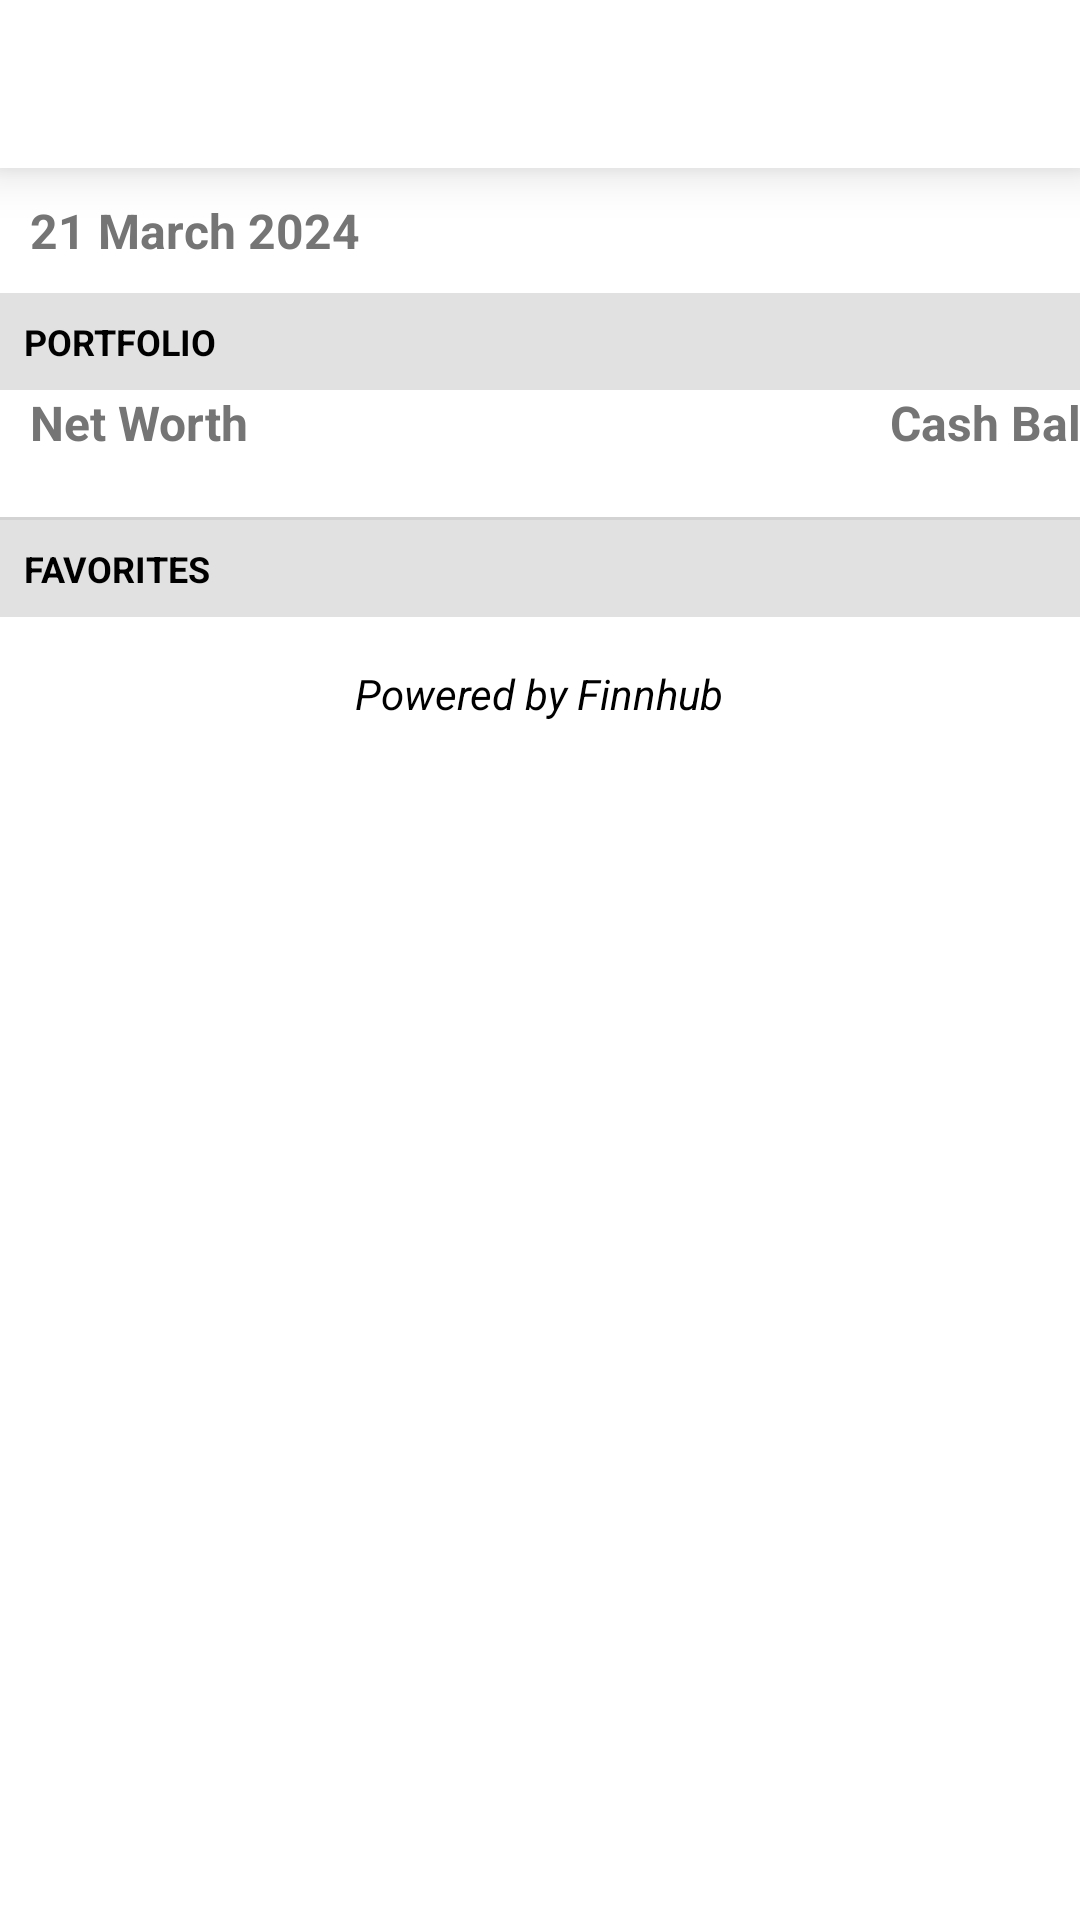

The Android layout XML behind this screen, and the referenced resources:
<!-- AndroidManifest.xml: application theme Theme.Assignment4.NoActionBar -->
<!-- res/layout/activity_main.xml -->
<?xml version="1.0" encoding="utf-8"?>
<LinearLayout xmlns:android="http://schemas.android.com/apk/res/android"
    android:layout_width="match_parent"
    android:layout_height="match_parent"
    xmlns:app="http://schemas.android.com/apk/res-auto"
    android:divider="@color/black"
    android:orientation="vertical"

    >

    <androidx.appcompat.widget.Toolbar
        android:id="@+id/toolbar"
        android:layout_width="match_parent"
        android:layout_height="?attr/actionBarSize"
        android:background="?attr/colorPrimary"
        app:titleTextColor="@android:color/black"
        android:elevation="10dp"
        android:theme="@style/ThemeOverlay.AppCompat.ActionBar"
        app:popupTheme="@style/ThemeOverlay.AppCompat.Light" />


    <ProgressBar
        android:id="@+id/progressBar"
        android:layout_width="wrap_content"
        android:layout_height="match_parent"
        android:indeterminate="true"
        android:layout_gravity="center"
        android:visibility="gone"
        android:indeterminateTint="@color/purple_500"
        />

    <TextView
        android:id="@+id/currentDate"
        android:layout_width="match_parent"
        android:layout_height="wrap_content"
        android:padding="10sp"
        android:text="21 March 2024"
        android:textColor="#757575"
        android:textSize="16sp"
        android:textStyle="bold" />

    <TextView
        android:layout_width="match_parent"
        android:layout_height="wrap_content"
        android:background="#E1E1E1"
        android:padding="8dp"
        android:text="PORTFOLIO"
        android:textColor="#000000"
        android:textSize="12sp"
        android:textStyle="bold" />

    <LinearLayout
        android:layout_width="match_parent"
        android:layout_height="wrap_content"
        android:orientation="horizontal"
        android:background="@drawable/ic_border_background"
        >

        <LinearLayout
            android:layout_width="229dp"
            android:layout_height="wrap_content"
            android:orientation="vertical"
            android:padding="0dp"
            android:paddingStart="10dp">

            <TextView
                android:layout_width="156dp"
                android:layout_height="wrap_content"
                android:layout_weight="1"
                android:text="Net Worth"
                android:textColor="#757575"
                android:textSize="16sp"
                android:textStyle="bold" />

            <TextView
                android:id="@+id/tvNetWorth"
                android:layout_width="156dp"
                android:layout_height="wrap_content"
                android:layout_weight="1"
                android:textColor="#757575"
                android:textSize="16sp"
                android:textStyle="bold" />
        </LinearLayout>


        <LinearLayout
            android:layout_width="182dp"
            android:layout_height="wrap_content"
            android:orientation="vertical"
            android:padding="0dp"
            android:paddingStart="10dp">

            <TextView
                android:layout_width="156dp"
                android:layout_height="wrap_content"
                android:layout_weight="1"
                android:text="Cash Balance"
                android:textAlignment="viewEnd"
                android:textColor="#757575"
                android:textSize="16sp"
                android:textStyle="bold" />

            <TextView
                android:id="@+id/tvCashBalance"
                android:layout_width="156dp"
                android:layout_height="wrap_content"
                android:layout_weight="1"
                android:textAlignment="viewEnd"
                android:textColor="#757575"
                android:textSize="16sp"
                android:textStyle="bold" />
        </LinearLayout>
    </LinearLayout>

    <androidx.recyclerview.widget.RecyclerView
        android:id="@+id/rvStocks"
        android:layout_width="match_parent"
        android:layout_height="wrap_content"
        />

    <TextView
        android:layout_width="match_parent"
        android:layout_height="wrap_content"
        android:background="#E1E1E1"
        android:padding="8dp"
        android:text="FAVORITES"
        android:textColor="#000000"
        android:textSize="12sp"
        android:textStyle="bold" />

    <androidx.recyclerview.widget.RecyclerView
        android:id="@+id/rvFavorites"
        android:layout_width="match_parent"
        android:layout_height="wrap_content"
        />

    <TextView
        android:layout_width="wrap_content"
        android:layout_height="wrap_content"
        android:layout_gravity="center"
        android:clickable="true"
        android:id="@+id/tvPoweredBy"
        android:linksClickable="true"
        android:padding="16dp"
        android:text="Powered by Finnhub"
        android:textStyle="italic" />
</LinearLayout>
<!-- resources referenced by this layout -->
<resources>
  <color name="black">#FF000000</color>
  <color name="purple_500">#FF6200EE</color>
  <!-- drawable ic_border_background (drawable) -->
  <?xml version="1.0" encoding="utf-8"?>
  <layer-list xmlns:android="http://schemas.android.com/apk/res/android">
  
      <item android:top="-1dp" android:bottom="0dp" android:left="-2dp" android:right="-2dp">
          <shape android:shape="rectangle">
              <solid android:color="@android:color/transparent" />
              <stroke
                  android:width="1dp"
                  android:color="@color/lightGray" /> 
          </shape>
      </item>
  </layer-list>
  <style name="Theme.Assignment4.NoActionBar" parent="Theme.MaterialComponents.DayNight.NoActionBar">
          
          <item name="colorPrimary">@color/white</item>
          <item name="colorOnPrimary">@color/black</item>
          <item name="android:textColor">@color/black</item>
          
  
          
          <item name="actionBarStyle">@style/MyActionBar</item>
      </style>
  <color name="lightGray">#D3D3D3</color>
  <color name="white">#FFFFFFFF</color>
  <style name="MyActionBar" parent="Widget.MaterialComponents.ActionBar.Solid">
          
          <item name="titleTextStyle">@style/MyActionBarTitleText</item>
      </style>
  <style name="MyActionBarTitleText" parent="TextAppearance.MaterialComponents.Headline6">
          
          <item name="android:textColor">@color/black</item>
      </style>
</resources>
